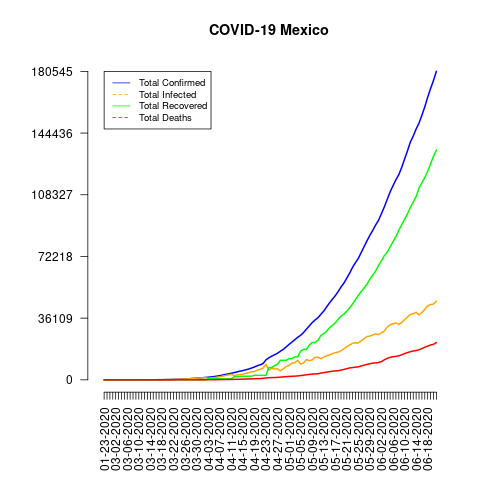

The data file committed next to this chart (first rows):
date, total_confirmed, total_deaths, total_recovered, total_infected, mortality_rate, recovery_rate, daily_growth_rate
01-23-2020, 0, 0, 0, 0, NaN, NaN, 1
02-28-2020, 1, 0, 0, 1, 0.0, 0.0, 1
02-29-2020, 4, 0, 0, 4, 0.0, 0.0, 4.0
03-01-2020, 5, 0, 0, 5, 0.0, 0.0, 1.25
03-02-2020, 5, 0, 0, 5, 0.0, 0.0, 1.0
03-03-2020, 5, 0, 1, 4, 0.0, 20.0, 1.0
03-04-2020, 5, 0, 1, 4, 0.0, 20.0, 1.0
03-05-2020, 5, 0, 1, 4, 0.0, 20.0, 1.0
03-06-2020, 6, 0, 1, 5, 0.0, 16.67, 1.2
03-07-2020, 6, 0, 1, 5, 0.0, 16.67, 1.0
03-08-2020, 7, 0, 1, 6, 0.0, 14.29, 1.167
03-09-2020, 7, 0, 1, 6, 0.0, 14.29, 1.0
03-10-2020, 7, 0, 4, 3, 0.0, 57.14, 1.0
03-11-2020, 8, 0, 4, 4, 0.0, 50.0, 1.143
03-12-2020, 12, 0, 4, 8, 0.0, 33.33, 1.5
03-13-2020, 12, 0, 4, 8, 0.0, 33.33, 1.0
03-14-2020, 26, 0, 4, 22, 0.0, 15.38, 2.167
03-15-2020, 41, 0, 4, 37, 0.0, 9.76, 1.577
03-16-2020, 53, 0, 4, 49, 0.0, 7.55, 1.293
03-17-2020, 82, 0, 4, 78, 0.0, 4.88, 1.547
03-18-2020, 93, 0, 4, 89, 0.0, 4.3, 1.134
03-19-2020, 118, 1, 4, 114, 0.85, 3.39, 1.269
03-20-2020, 164, 1, 4, 160, 0.61, 2.44, 1.39
03-21-2020, 203, 2, 4, 199, 0.99, 1.97, 1.238
03-22-2020, 251, 2, 4, 247, 0.8, 1.59, 1.236
03-23-2020, 316, 3, 4, 312, 0.95, 1.27, 1.259
03-24-2020, 367, 4, 4, 363, 1.09, 1.09, 1.161
03-25-2020, 405, 5, 4, 401, 1.23, 0.99, 1.104
03-26-2020, 475, 6, 4, 471, 1.26, 0.84, 1.173
03-27-2020, 585, 8, 4, 581, 1.37, 0.68, 1.232
03-28-2020, 717, 12, 4, 713, 1.67, 0.56, 1.226
03-29-2020, 848, 16, 4, 844, 1.89, 0.47, 1.183
03-30-2020, 993, 20, 35, 958, 2.01, 3.52, 1.171
03-31-2020, 1094, 28, 35, 1059, 2.56, 3.2, 1.102
04-01-2020, 1215, 29, 35, 1180, 2.39, 2.88, 1.111
04-02-2020, 1378, 37, 35, 1343, 2.69, 2.54, 1.134
04-03-2020, 1510, 50, 633, 877, 3.31, 41.92, 1.096
04-04-2020, 1688, 60, 633, 1055, 3.55, 37.5, 1.118
04-05-2020, 1890, 79, 633, 1257, 4.18, 33.49, 1.12
04-06-2020, 2143, 94, 633, 1510, 4.39, 29.54, 1.134
04-07-2020, 2439, 125, 633, 1806, 5.13, 25.95, 1.138
04-08-2020, 2785, 141, 633, 2152, 5.06, 22.73, 1.142
04-09-2020, 3181, 174, 633, 2548, 5.47, 19.9, 1.142
04-10-2020, 3441, 194, 633, 2808, 5.64, 18.4, 1.082
04-11-2020, 3844, 233, 633, 3211, 6.06, 16.47, 1.117
04-12-2020, 4219, 273, 1772, 2447, 6.47, 42.0, 1.098
04-13-2020, 4661, 296, 1843, 2818, 6.35, 39.54, 1.105
04-14-2020, 5014, 332, 1964, 3050, 6.62, 39.17, 1.076
04-15-2020, 5399, 406, 2125, 3274, 7.52, 39.36, 1.077
04-16-2020, 5847, 449, 2125, 3722, 7.68, 36.34, 1.083
04-17-2020, 6297, 486, 2125, 4172, 7.72, 33.75, 1.077
04-18-2020, 6875, 546, 2125, 4750, 7.94, 30.91, 1.092
04-19-2020, 7497, 650, 2627, 4870, 8.67, 35.04, 1.09
04-20-2020, 8261, 686, 2627, 5634, 8.3, 31.8, 1.102
04-21-2020, 8772, 712, 2627, 6145, 8.12, 29.95, 1.062
04-22-2020, 9501, 857, 2627, 6874, 9.02, 27.65, 1.083
04-23-2020, 11633, 1069, 2627, 9006, 9.19, 22.58, 1.224
04-24-2020, 12872, 1221, 7149, 5723, 9.49, 55.54, 1.107
04-25-2020, 13842, 1305, 7149, 6693, 9.43, 51.65, 1.075
04-26-2020, 14677, 1351, 8354, 6323, 9.2, 56.92, 1.06
... 56 more rows
